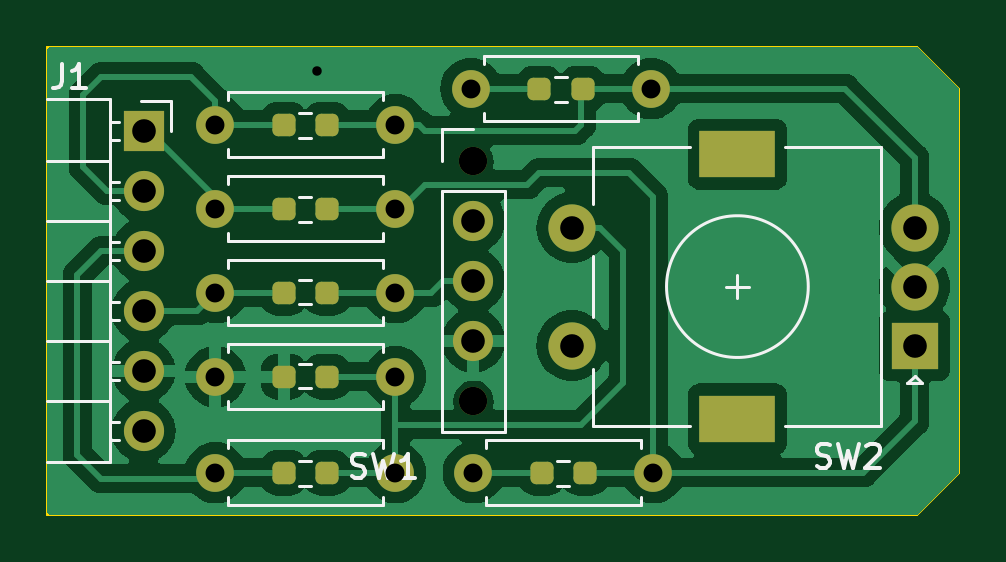
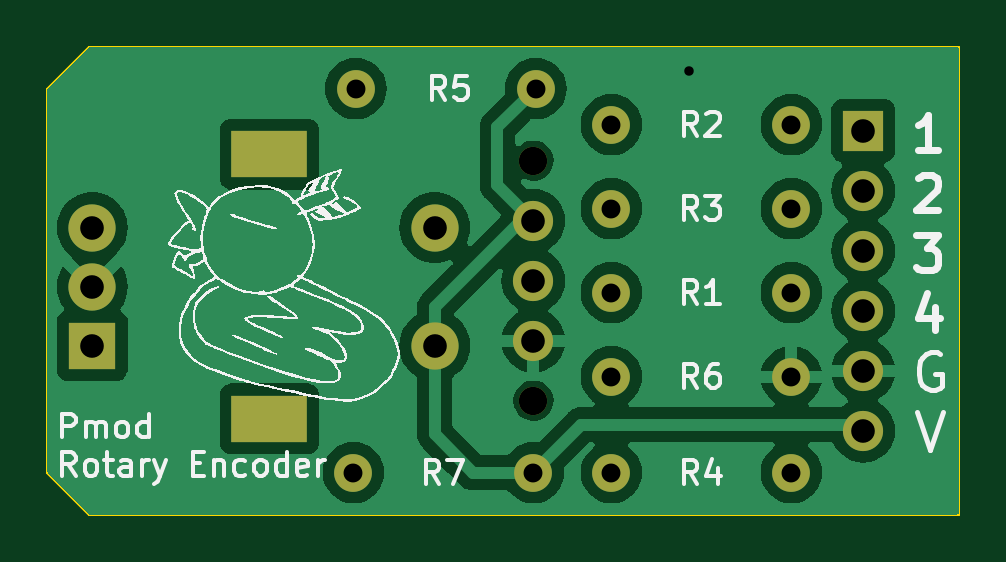
Circuit board: 11 layer files. Board 38.6 x 19.8 mm.
- bottom_copper: Pmod_encoder-B_Cu.gbr (42859 bytes)
- bottom_mask: Pmod_encoder-B_Mask.gbr (1743 bytes)
- paste: Pmod_encoder-B_Paste.gbr (455 bytes)
- bottom_silk: Pmod_encoder-B_Silkscreen.gbr (53772 bytes)
- outline: Pmod_encoder-Edge_Cuts.gbr (787 bytes)
- top_copper: Pmod_encoder-F_Cu.gbr (59414 bytes)
- top_mask: Pmod_encoder-F_Mask.gbr (2887 bytes)
- paste: Pmod_encoder-F_Paste.gbr (1703 bytes)
- top_silk: Pmod_encoder-F_Silkscreen.gbr (9256 bytes)
- drill: Pmod_encoder-NPTH.drl (370 bytes)
- drill: Pmod_encoder-PTH.drl (1099 bytes)

=== bottom_copper: Pmod_encoder-B_Cu.gbr (42859 bytes, source omitted) ===
=== bottom_mask: Pmod_encoder-B_Mask.gbr ===
%TF.GenerationSoftware,KiCad,Pcbnew,7.0.2*%
%TF.CreationDate,2023-05-26T20:55:18+09:00*%
%TF.ProjectId,Pmod_encoder,506d6f64-5f65-46e6-936f-6465722e6b69,rev?*%
%TF.SameCoordinates,Original*%
%TF.FileFunction,Soldermask,Bot*%
%TF.FilePolarity,Negative*%
%FSLAX46Y46*%
G04 Gerber Fmt 4.6, Leading zero omitted, Abs format (unit mm)*
G04 Created by KiCad (PCBNEW 7.0.2) date 2023-05-26 20:55:18*
%MOMM*%
%LPD*%
G01*
G04 APERTURE LIST*
%ADD10R,1.700000X1.700000*%
%ADD11O,1.700000X1.700000*%
%ADD12C,1.600000*%
%ADD13O,1.600000X1.600000*%
%ADD14C,1.200000*%
%ADD15R,2.000000X2.000000*%
%ADD16C,2.000000*%
%ADD17R,3.200000X2.000000*%
G04 APERTURE END LIST*
D10*
%TO.C,J1*%
X102624000Y-86868000D03*
D11*
X102624000Y-89408000D03*
X102624000Y-91948000D03*
X102624000Y-94488000D03*
X102624000Y-97028000D03*
X102624000Y-99568000D03*
%TD*%
D12*
%TO.C,R1*%
X113284000Y-93726000D03*
D13*
X105664000Y-93726000D03*
%TD*%
D12*
%TO.C,R7*%
X116586000Y-101346000D03*
D13*
X124206000Y-101346000D03*
%TD*%
D12*
%TO.C,R4*%
X105664000Y-101346000D03*
D13*
X113284000Y-101346000D03*
%TD*%
D12*
%TO.C,R6*%
X113284000Y-97282000D03*
D13*
X105664000Y-97282000D03*
%TD*%
D12*
%TO.C,R3*%
X105664000Y-90170000D03*
D13*
X113284000Y-90170000D03*
%TD*%
D12*
%TO.C,R5*%
X116482500Y-85090000D03*
D13*
X124102500Y-85090000D03*
%TD*%
D14*
%TO.C,SW1*%
X116586000Y-88138000D03*
X116586000Y-98298000D03*
D11*
X116586000Y-90678000D03*
X116586000Y-93218000D03*
X116586000Y-95758000D03*
%TD*%
D12*
%TO.C,R2*%
X105664000Y-86614000D03*
D13*
X113284000Y-86614000D03*
%TD*%
D15*
%TO.C,SW2*%
X135262000Y-95972000D03*
D16*
X135262000Y-90972000D03*
X135262000Y-93472000D03*
D17*
X127762000Y-99072000D03*
X127762000Y-87872000D03*
D16*
X120762000Y-90972000D03*
X120762000Y-95972000D03*
%TD*%
M02*

=== paste: Pmod_encoder-B_Paste.gbr ===
%TF.GenerationSoftware,KiCad,Pcbnew,7.0.2*%
%TF.CreationDate,2023-05-26T20:55:18+09:00*%
%TF.ProjectId,Pmod_encoder,506d6f64-5f65-46e6-936f-6465722e6b69,rev?*%
%TF.SameCoordinates,Original*%
%TF.FileFunction,Paste,Bot*%
%TF.FilePolarity,Positive*%
%FSLAX46Y46*%
G04 Gerber Fmt 4.6, Leading zero omitted, Abs format (unit mm)*
G04 Created by KiCad (PCBNEW 7.0.2) date 2023-05-26 20:55:18*
%MOMM*%
%LPD*%
G01*
G04 APERTURE LIST*
G04 APERTURE END LIST*
M02*

=== bottom_silk: Pmod_encoder-B_Silkscreen.gbr (53772 bytes, source omitted) ===
=== outline: Pmod_encoder-Edge_Cuts.gbr ===
%TF.GenerationSoftware,KiCad,Pcbnew,7.0.2*%
%TF.CreationDate,2023-05-26T20:55:18+09:00*%
%TF.ProjectId,Pmod_encoder,506d6f64-5f65-46e6-936f-6465722e6b69,rev?*%
%TF.SameCoordinates,Original*%
%TF.FileFunction,Profile,NP*%
%FSLAX46Y46*%
G04 Gerber Fmt 4.6, Leading zero omitted, Abs format (unit mm)*
G04 Created by KiCad (PCBNEW 7.0.2) date 2023-05-26 20:55:18*
%MOMM*%
%LPD*%
G01*
G04 APERTURE LIST*
%TA.AperFunction,Profile*%
%ADD10C,0.100000*%
%TD*%
G04 APERTURE END LIST*
D10*
X135379673Y-83309673D02*
X137160000Y-85090000D01*
X98552000Y-83312000D02*
X135379673Y-83312000D01*
X135382000Y-103124000D02*
X98552000Y-103124000D01*
X98552000Y-103124000D02*
X98552000Y-83312000D01*
X137160000Y-85090000D02*
X137160000Y-101346000D01*
X135380836Y-103125163D02*
X137161163Y-101344836D01*
M02*

=== top_copper: Pmod_encoder-F_Cu.gbr (59414 bytes, source omitted) ===
=== top_mask: Pmod_encoder-F_Mask.gbr (2887 bytes, source withheld) ===
=== paste: Pmod_encoder-F_Paste.gbr (1703 bytes, source withheld) ===
=== top_silk: Pmod_encoder-F_Silkscreen.gbr (9256 bytes, source omitted) ===
=== drill: Pmod_encoder-NPTH.drl ===
M48
; DRILL file {KiCad 7.0.2} date Fri May 26 20:55:21 2023
; FORMAT={-:-/ absolute / metric / decimal}
; #@! TF.CreationDate,2023-05-26T20:55:21+09:00
; #@! TF.GenerationSoftware,Kicad,Pcbnew,7.0.2
; #@! TF.FileFunction,NonPlated,1,2,NPTH
FMAT,2
METRIC
; #@! TA.AperFunction,NonPlated,NPTH,ComponentDrill
T1C1.200
%
G90
G05
T1
X116.586Y-88.138
X116.586Y-98.298
T0
M30

=== drill: Pmod_encoder-PTH.drl ===
M48
; DRILL file {KiCad 7.0.2} date Fri May 26 20:55:21 2023
; FORMAT={-:-/ absolute / metric / decimal}
; #@! TF.CreationDate,2023-05-26T20:55:21+09:00
; #@! TF.GenerationSoftware,Kicad,Pcbnew,7.0.2
; #@! TF.FileFunction,Plated,1,2,PTH
FMAT,2
METRIC
; #@! TA.AperFunction,Plated,PTH,ViaDrill
T1C0.400
; #@! TA.AperFunction,Plated,PTH,ComponentDrill
T2C0.800
; #@! TA.AperFunction,Plated,PTH,ComponentDrill
T3C1.000
; #@! TA.AperFunction,Plated,PTH,ComponentDrill
T4C1.500
%
G90
G05
T1
X109.982Y-84.328
T2
X105.664Y-86.614
X105.664Y-90.17
X105.664Y-93.726
X105.664Y-97.282
X105.664Y-101.346
X113.284Y-86.614
X113.284Y-90.17
X113.284Y-93.726
X113.284Y-97.282
X113.284Y-101.346
X116.483Y-85.09
X116.586Y-101.346
X124.102Y-85.09
X124.206Y-101.346
T3
X102.624Y-86.868
X102.624Y-89.408
X102.624Y-91.948
X102.624Y-94.488
X102.624Y-97.028
X102.624Y-99.568
X116.586Y-90.678
X116.586Y-93.218
X116.586Y-95.758
X120.762Y-90.972
X120.762Y-95.972
X135.262Y-90.972
X135.262Y-93.472
X135.262Y-95.972
T4
G00X128.412Y-87.872
M15
G01X127.112Y-87.872
M16
G05
G00X128.412Y-99.072
M15
G01X127.112Y-99.072
M16
G05
T0
M30

